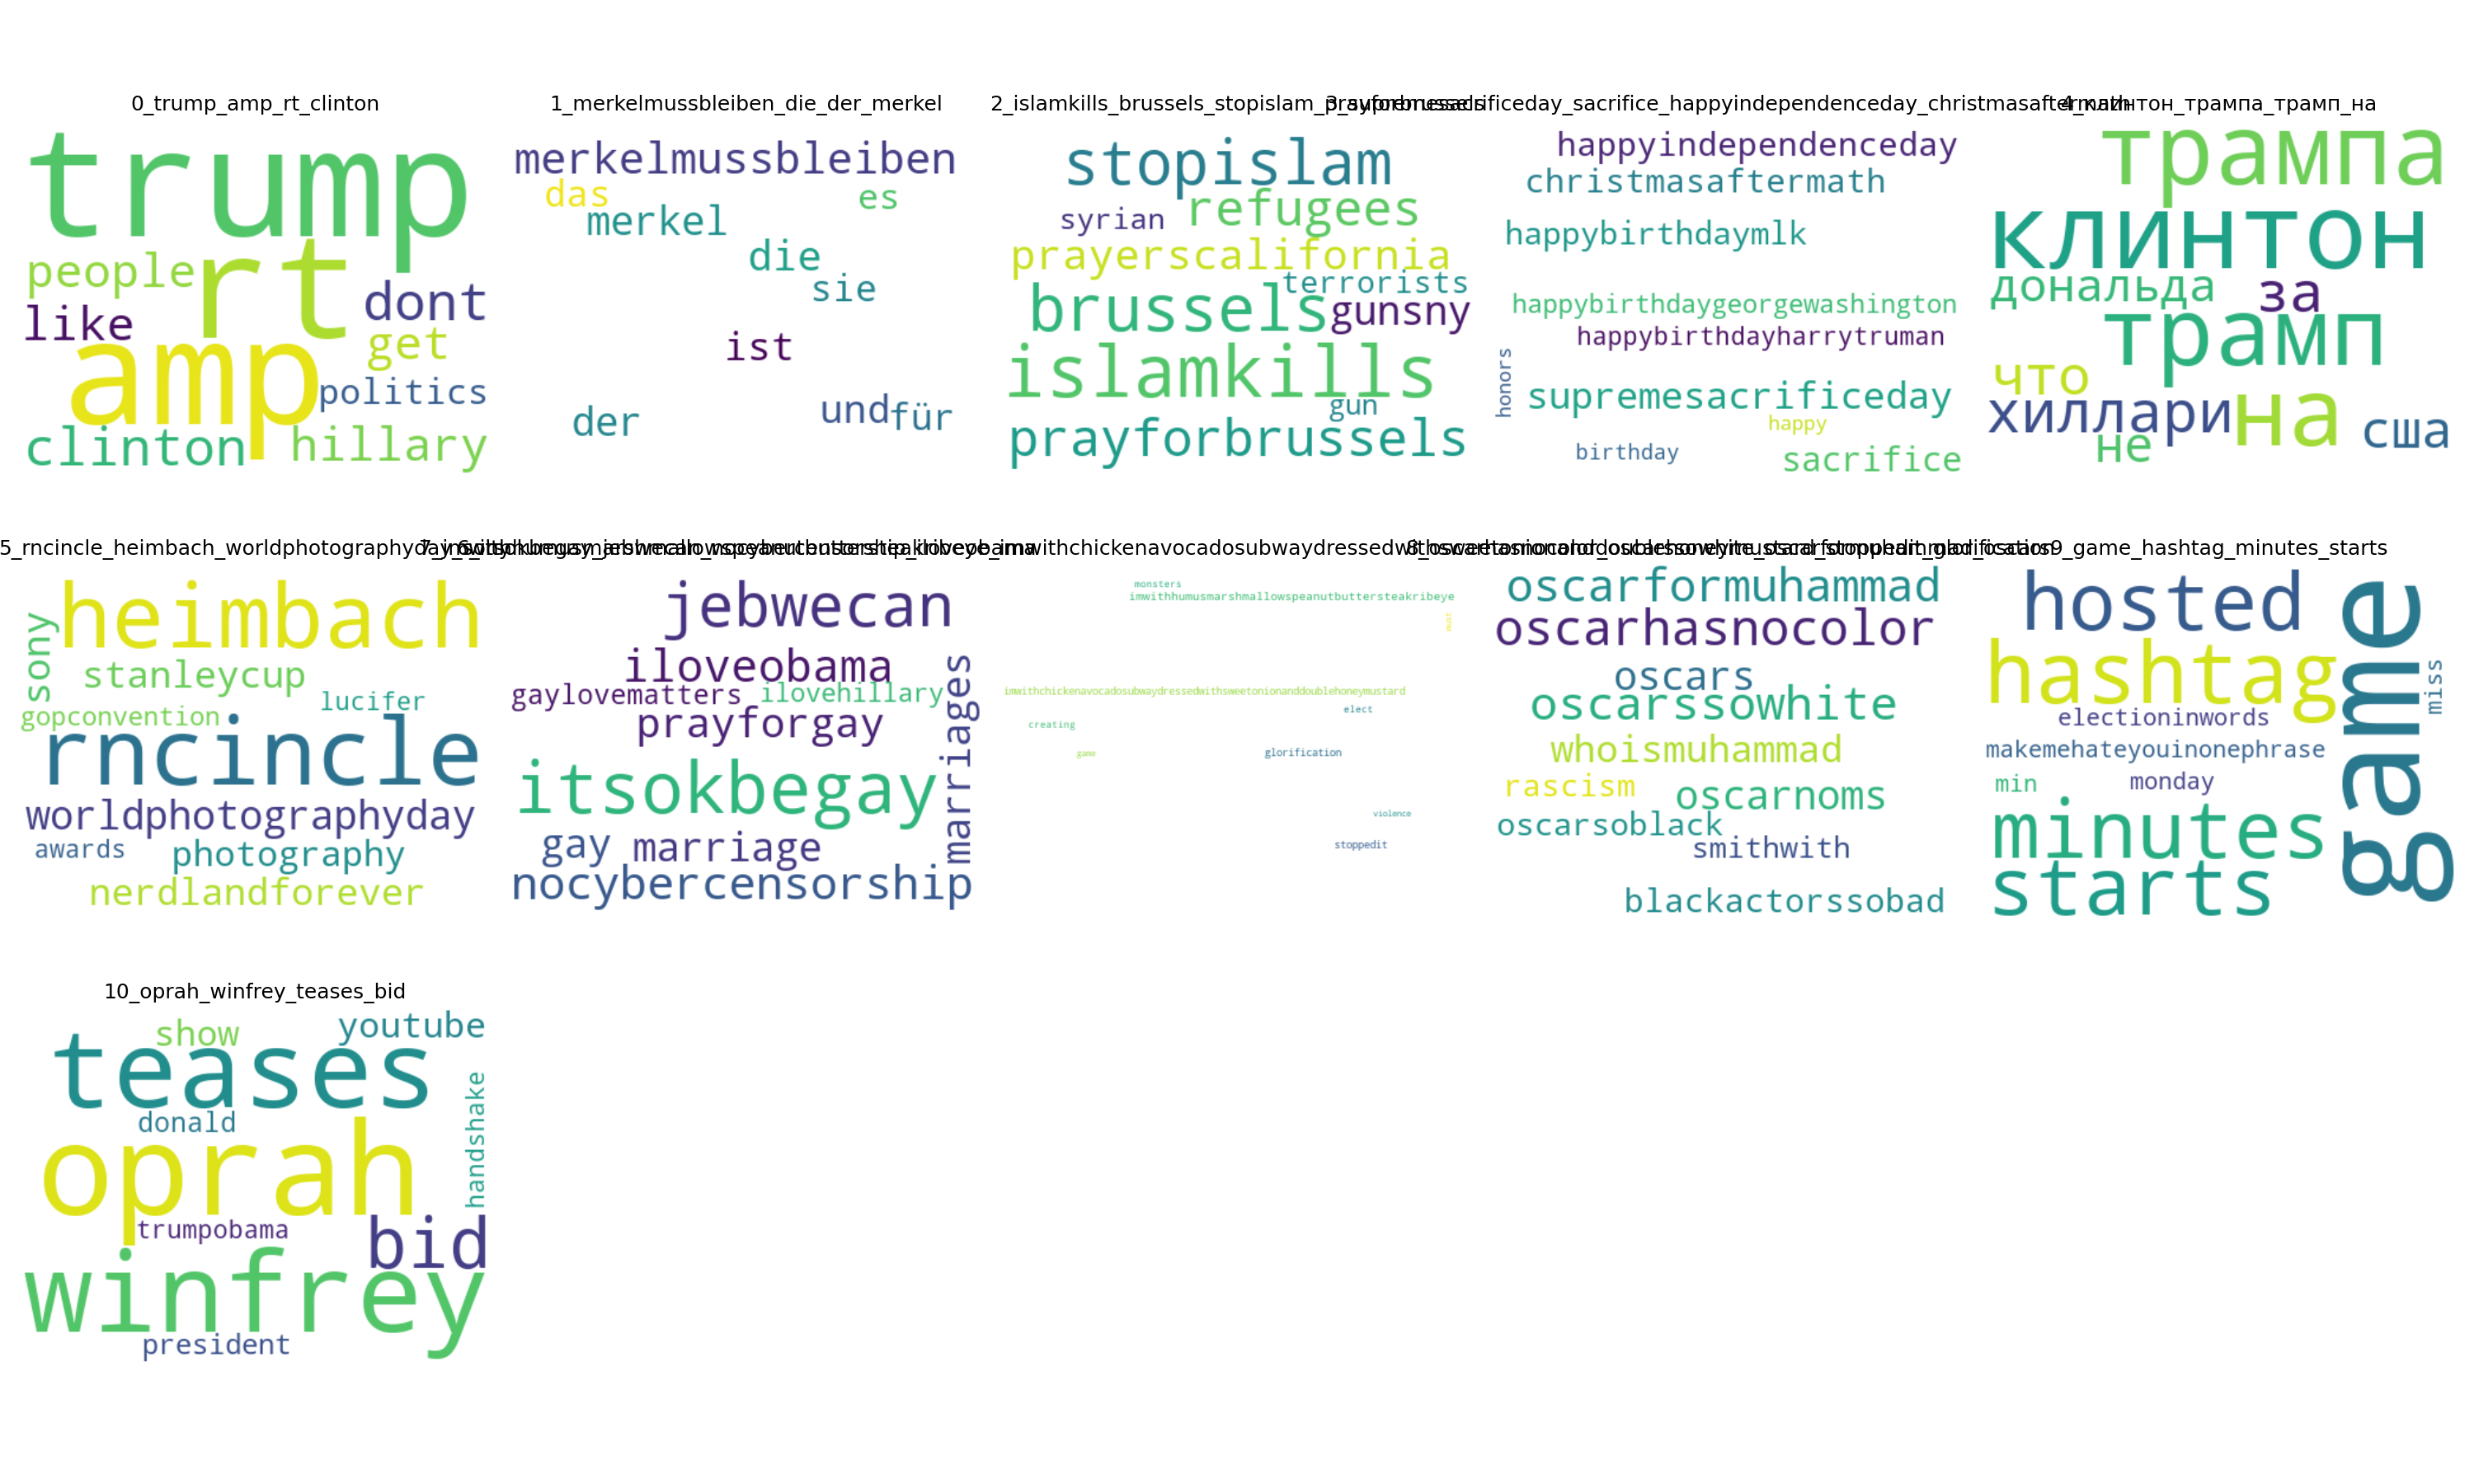

Values plotted in this chart, from the file beside it:
topic_id, word, weight, rank
0, trump, 0.218, 1
0, amp, 0.2056, 2
0, rt, 0.2027, 3
0, clinton, 0.2007, 4
0, dont, 0.1999, 5
0, hillary, 0.1984, 6
0, get, 0.1965, 7
0, people, 0.1959, 8
0, like, 0.1946, 9
0, politics, 0.1916, 10
1, merkelmussbleiben, 0.8371, 1
1, die, 0.7402, 2
1, der, 0.7129, 3
1, merkel, 0.7094, 4
1, ist, 0.683, 5
1, und, 0.6645, 6
1, für, 0.5918, 7
1, sie, 0.5809, 8
1, das, 0.5739, 9
1, es, 0.5328, 10
2, islamkills, 1.168, 1
2, brussels, 0.9179, 2
2, stopislam, 0.8455, 3
2, prayforbrussels, 0.7959, 4
2, refugees, 0.7239, 5
2, prayerscalifornia, 0.6951, 6
2, gunsny, 0.5991, 7
2, terrorists, 0.448, 8
2, syrian, 0.4231, 9
2, gun, 0.397, 10
3, supremesacrificeday, 1.137, 1
3, sacrifice, 0.9155, 2
3, happyindependenceday, 0.8378, 3
3, christmasaftermath, 0.8249, 4
3, happybirthdaymlk, 0.7923, 5
3, happybirthdaygeorgewashington, 0.7404, 6
3, happybirthdayharrytruman, 0.7133, 7
3, birthday, 0.536, 8
3, happy, 0.5006, 9
3, honors, 0.4938, 10
4, клинтон, 1.375, 1
4, трампа, 1.169, 2
4, трамп, 1.117, 3
4, на, 1.11, 4
4, хиллари, 1.078, 5
4, за, 1.019, 6
4, что, 0.9492, 7
4, сша, 0.8424, 8
4, не, 0.7834, 9
4, дональда, 0.7108, 10
5, rncincle, 1.011, 1
5, heimbach, 0.9116, 2
5, worldphotographyday, 0.9116, 3
5, sony, 0.8841, 4
5, stanleycup, 0.8112, 5
5, nerdlandforever, 0.8112, 6
5, photography, 0.7972, 7
5, gopconvention, 0.7389, 8
5, awards, 0.698, 9
5, lucifer, 0.6759, 10
... 50 more rows
